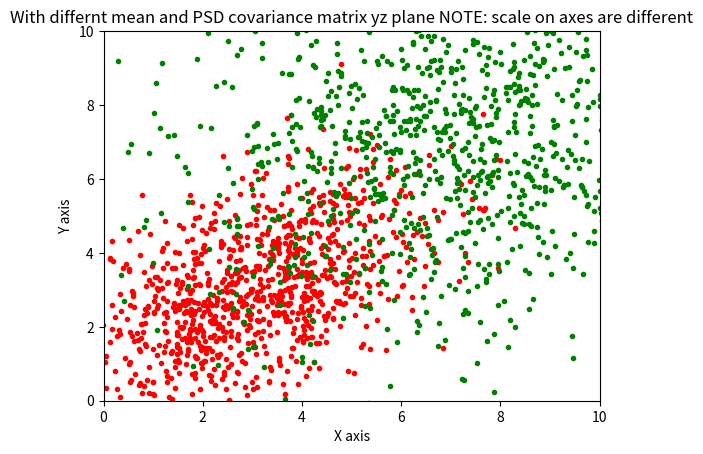

Python code for this plot:
import numpy as np
import random
import matplotlib.pyplot as plt
from mpl_toolkits.mplot3d import axes3d, Axes3D
from scipy.stats import multivariate_normal



# mean1 = [3,3]
# mean2 = [7,7]
# cov1 = [[3,1],[2,3]]
# cov2 = [[7,2],[1,7]]
# #Create grid and multivariate normal
# x1 = np.linspace(0,10,1000)
# y1 = np.linspace(0,10,1000)
# X1, Y1 = np.meshgrid(x1,y1)
# pos = np.empty(X1.shape + (2,))
# pos[:, :, 0] = X1; pos[:, :, 1] = Y1
# rv = multivariate_normal(mean1, cov1, 1000)



# #Make a 3D plot
# fig = plt.figure()
# ax = fig.gca(projection='3d')
# # ax.plot(rv,'r.',linewidth=0)

# x2 = np.linspace(0,10,1000)
# y2 = np.linspace(0,10,1000)
# X2, Y2 = np.meshgrid(x2,y2)
# pos = np.empty(X2.shape + (2,))
# pos[:, :, 0] = X2; pos[:, :, 1] = Y2
# rv = multivariate_normal(mean2, cov2, 1000)
# print(rv)
# ax.plot(X2, Y2,'g.',linewidth=0)



# plt.show()
mean1 = [3,3]
# cov1 = 3*np.identity(2)
cov1 = [[3,1],[2,3]]
cov2 = [[7,2],[1,7]]
mean2 = [7,7]

# cov2 = cov1
# cov2 = [[4, 1, -1], [1, 2,1], [-1,1, 2]]

x1, y1 = np.random.multivariate_normal(mean1, cov1, 1000).T
x2, y2 = np.random.multivariate_normal(mean2, cov2, 1000).T


fig= plt.figure()
# ax = fig.add_subplot(111,projection='3d')
ax= fig.add_subplot(111)
# ax.scatter(x,y,z)
# ax.scatter(x1,y1,z1, c='r',marker ='o')
# ax.scatter(x2,y2,z2, c='b',marker ='+')
# ax.scatter(clf.support_vectors_[:, 0], clf.support_vectors_[:, 1],
#             s=300, lw=1, facecolors='none');
ax.plot(x1,y1, 'r.')
ax.plot(x2,y2, 'g.')
np.linspace(0,10,1000)
ax.set_xlabel('X axis')
ax.set_ylabel('Y axis')
ax.set_xlim(0,10)
ax.set_ylim(0,10)
# ax.plot(y, z, 'g+', zdir='x')
# ax.plot(x, y, 'k+', zdir='z')
# ax.set_xlabel("y - axis")
# ax.set_ylabel("z - axis")
# ax.set_zlabel("Z - axis")

ax.set_title("With differnt mean and PSD covariance matrix yz plane NOTE: scale on axes are different")
plt.show()